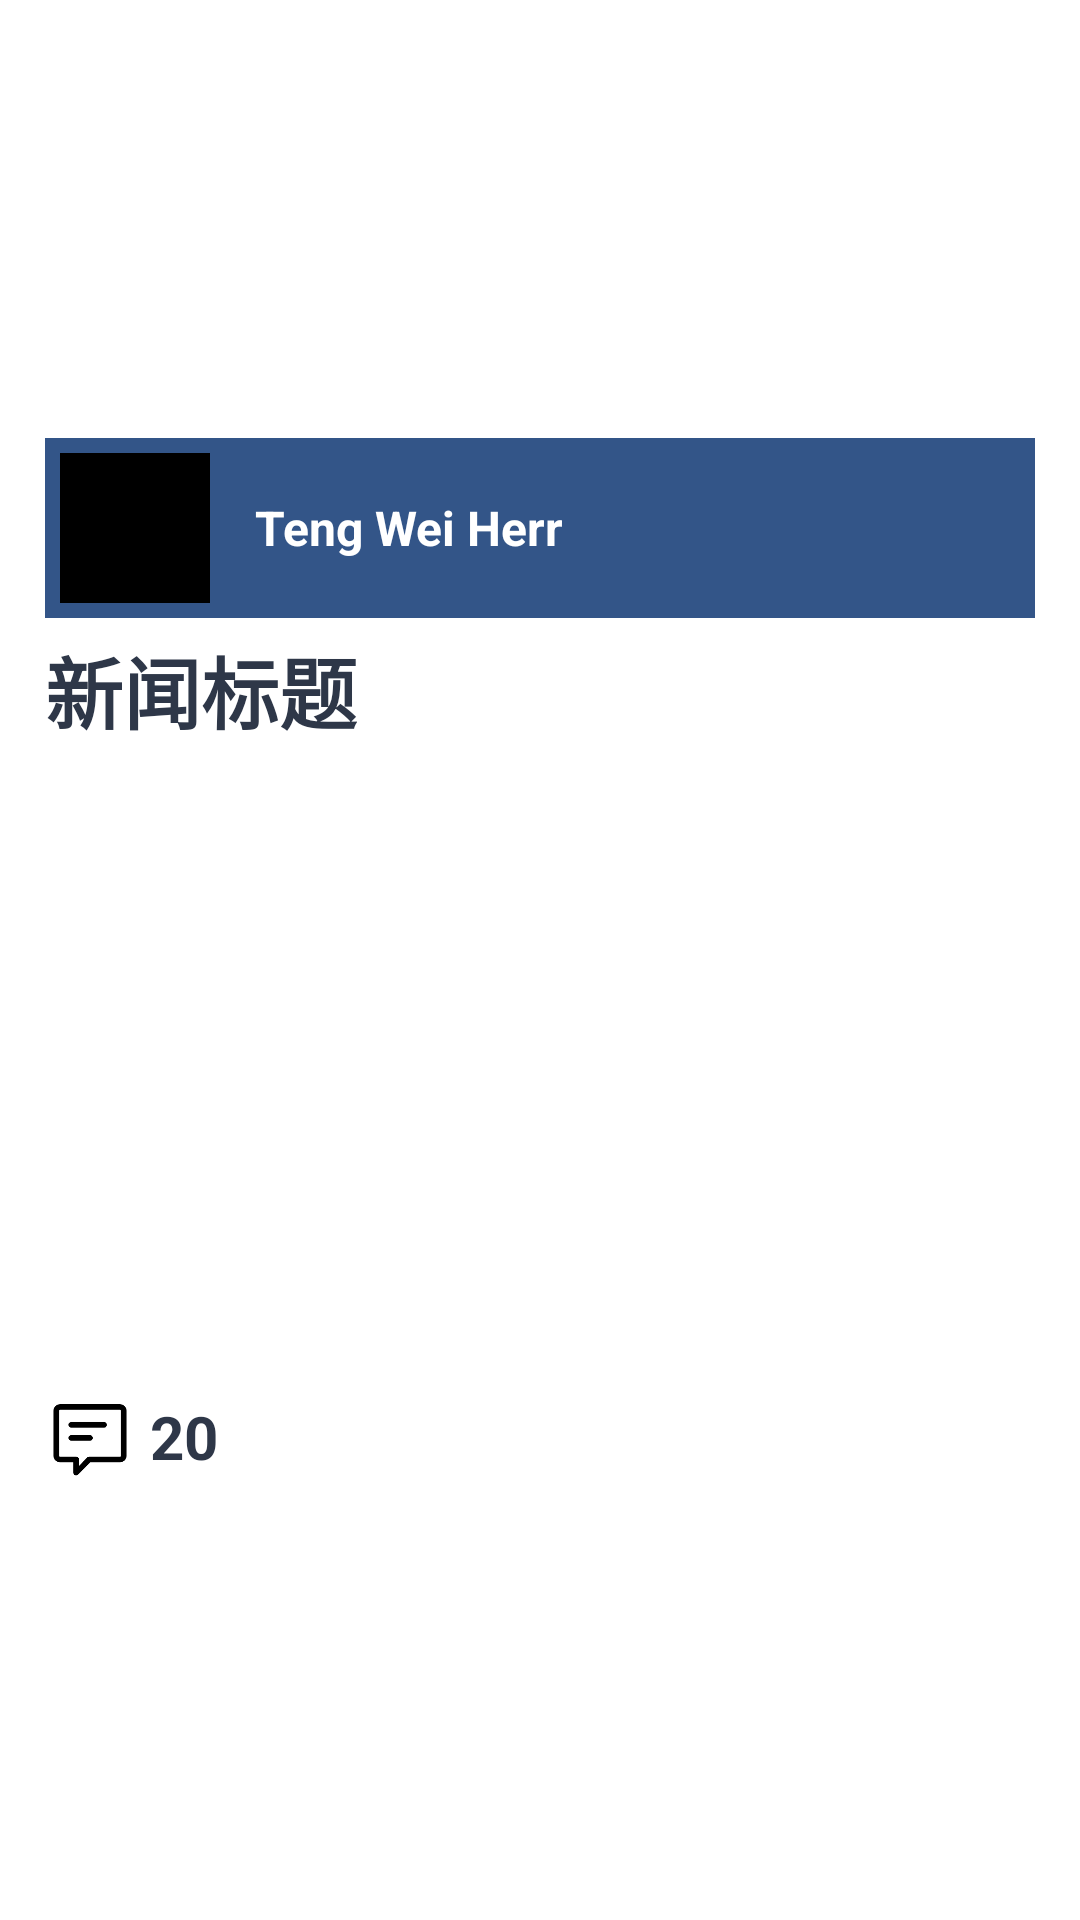

Write the Android layout XML for this screen, with the resource values it uses.
<!-- AndroidManifest.xml: application theme AppTheme.NoActionBar -->
<!-- res/layout/discover_listview_item.xml -->
<?xml version="1.0" encoding="utf-8"?>
<LinearLayout xmlns:android="http://schemas.android.com/apk/res/android"
    android:layout_width="match_parent"
    android:layout_height="wrap_content"
    android:gravity="center"
    android:orientation="vertical"
    android:padding="15dp"
    android:layout_margin="15dp"
    android:background="@android:color/white">

    <LinearLayout
        android:layout_width="match_parent"
        android:layout_height="wrap_content"
        android:orientation="horizontal"
        android:background="@color/colorPrimary">


        <ImageView
            android:id="@+id/iv_head"
            android:layout_width="50dp"
            android:layout_height="50dp"
            android:src="@color/black"
            android:layout_marginRight="3dp"
            android:layout_margin="5dp"/>

        <TextView
            android:id="@+id/tv_username"
            android:layout_width="wrap_content"
            android:layout_height="wrap_content"
            android:layout_gravity="start|center_vertical"
            android:text="Teng Wei Herr"
            android:textSize="16sp"
            android:textStyle="bold"
            android:textColor="@android:color/white"
            android:layout_marginHorizontal="10dp"/>

        <TextView
            android:id="@+id/tv_articleid"
            android:layout_width="wrap_content"
            android:layout_height="wrap_content"
            android:layout_gravity="right"
            android:textSize="0sp"
            android:layout_marginEnd="10dp"
            android:layout_marginRight="10dp" />

    </LinearLayout>

    <LinearLayout
        android:layout_width="match_parent"
        android:layout_height="wrap_content"
        android:orientation="horizontal">

        <LinearLayout
            android:layout_width="wrap_content"
            android:layout_height="wrap_content"
            android:orientation="vertical">

            <TextView
                android:id="@+id/tv_title"
                android:layout_width="match_parent"
                android:layout_height="wrap_content"
                android:layout_marginVertical="5dp"
                android:layout_marginTop="5dp"
                android:maxLines="1"
                android:text="新闻标题"
                android:textStyle="bold"
                android:textColor="@color/colorPrimaryDark"
                android:textSize="26sp"/>
        </LinearLayout>
    </LinearLayout>

    <LinearLayout
        android:layout_width="match_parent"
        android:layout_height="10dp">
    </LinearLayout>

    <ImageView
        android:id="@+id/iv_icon"
        android:layout_width="match_parent"
        android:layout_height="200dp"
        android:layout_gravity="center"
        android:src="@mipmap/ic_launcher"/>
    <LinearLayout
        android:layout_width="match_parent"
        android:layout_height="wrap_content"
        android:orientation="horizontal">

        <ImageView
            android:layout_width="30dp"
            android:layout_height="30dp"
            android:src="@drawable/ic_comment"/>

        <TextView
            android:id="@+id/tv_comment_number"
            android:layout_width="match_parent"
            android:layout_marginHorizontal="5dp"
            android:text="20"
            android:textSize="20sp"
            android:textStyle="bold"
            android:textColor="@color/colorPrimaryDark"
            android:layout_gravity="center"
            android:layout_height="wrap_content"/>
    </LinearLayout>

</LinearLayout>
<!-- resources referenced by this layout -->
<resources>
  <color name="black">#FF000000</color>
  <color name="colorPrimary">#335588</color>
  <color name="colorPrimaryDark">#2E3748</color>
  <!-- drawable ic_comment (drawable) -->
  <vector xmlns:android="http://schemas.android.com/apk/res/android"
      android:width="24dp"
      android:height="24dp"
      android:viewportWidth="24"
      android:viewportHeight="24">
    <path
        android:fillColor="@color/colorAccent"
        android:pathData="M21.99,4c0,-1.1 -0.89,-2 -1.99,-2L4,2c-1.1,0 -2,0.9 -2,2v12c0,1.1 0.9,2 2,2h14l4,4 -0.01,-18zM18,14L6,14v-2h12v2zM18,11L6,11L6,9h12v2zM18,8L6,8L6,6h12v2z"/>
  </vector>
  <style name="AppTheme.NoActionBar">
          <item name="windowActionBar">false</item>
          <item name="windowNoTitle">true</item>
      </style>
  <color name="colorAccent">#FD7545</color>
</resources>
